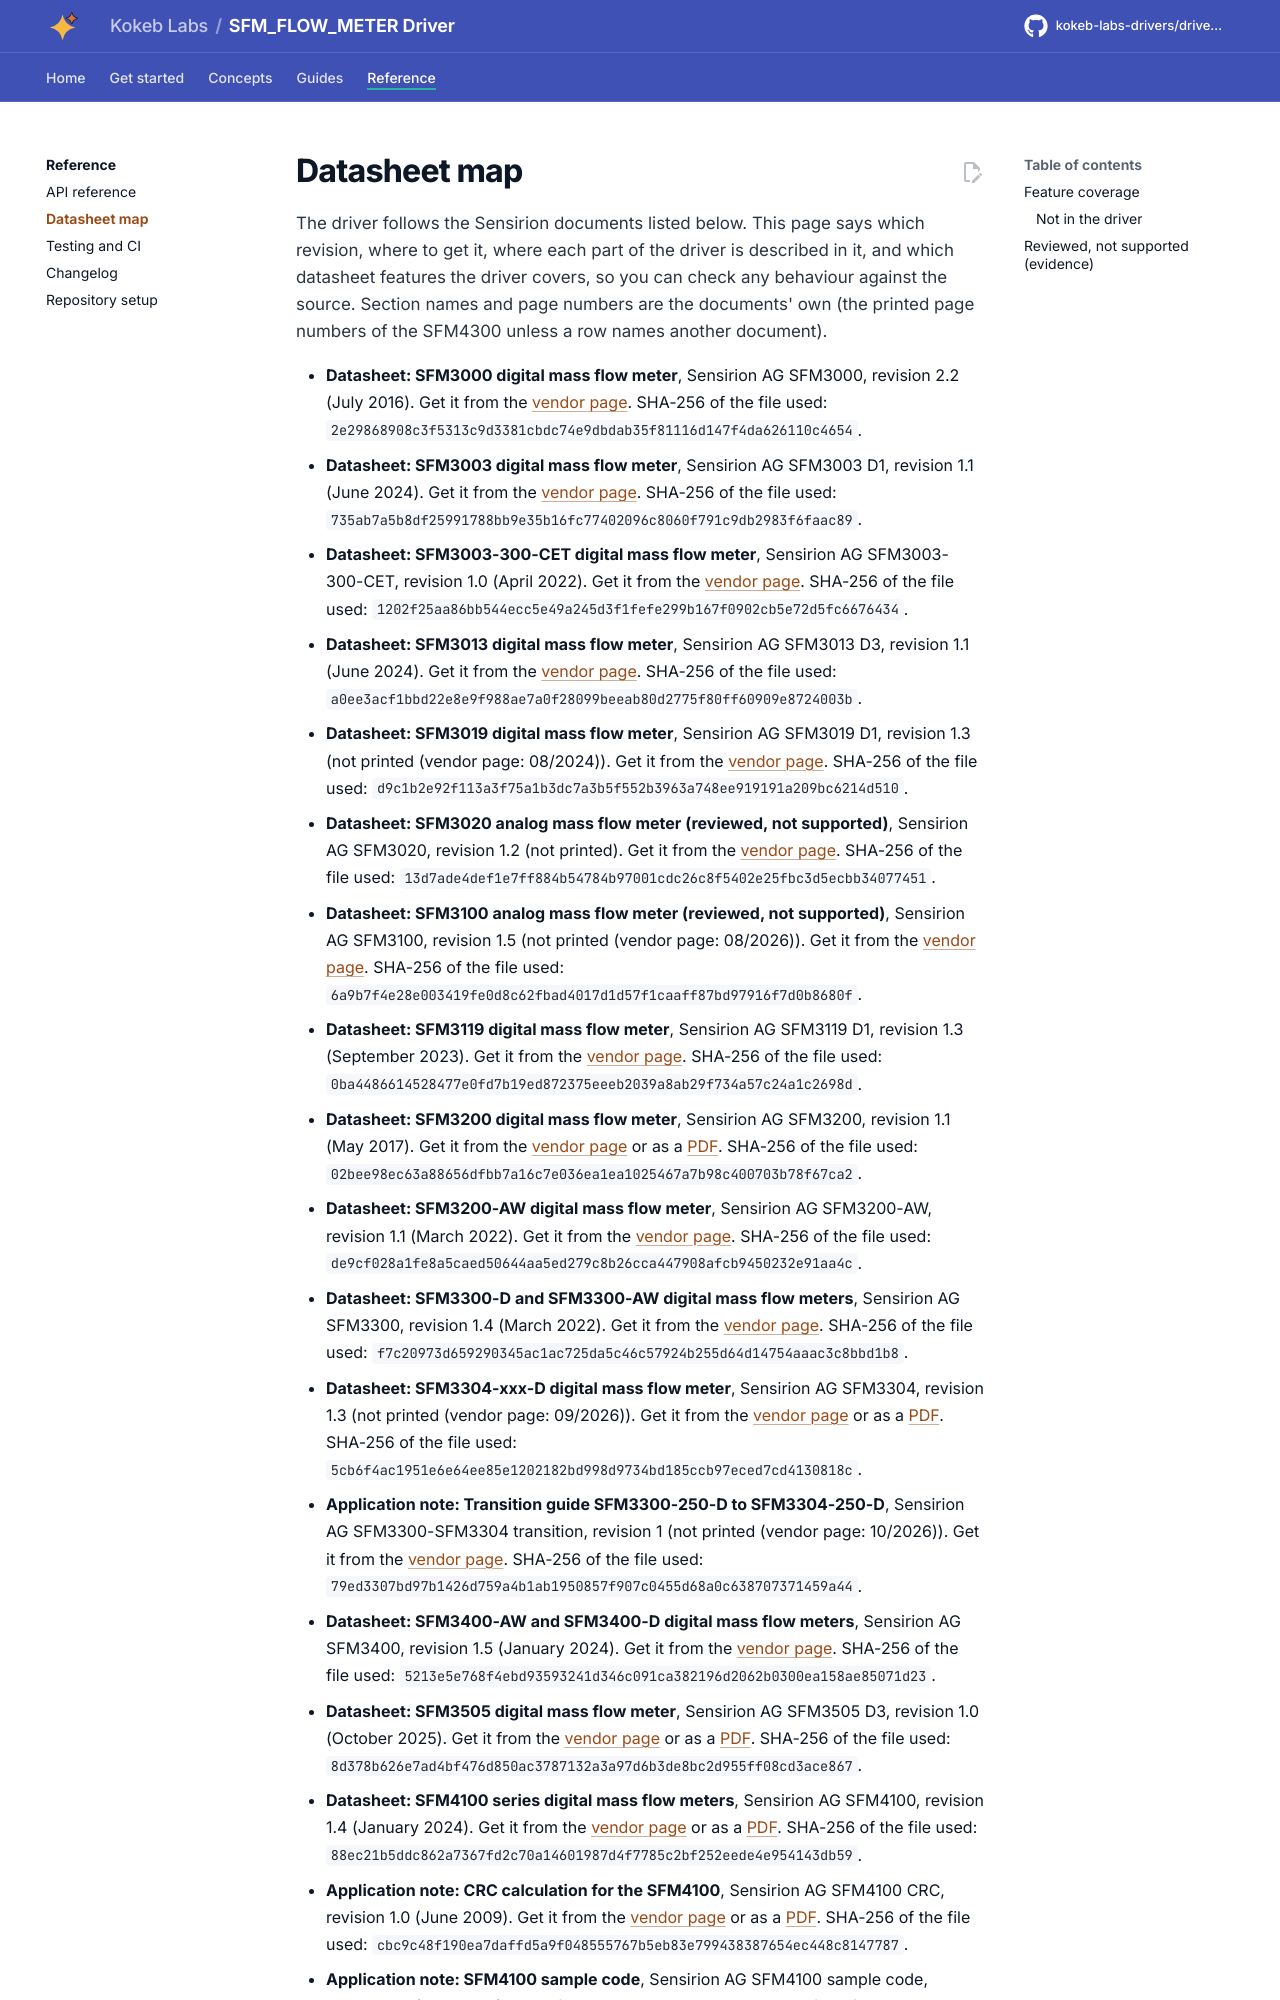

repository: kokeb-labs-drivers/driver-sfm-flow-meter · page: dev/datasheet/index.html · generator: mkdocs

# Datasheet map

The driver follows the Sensirion documents listed below. This page says which revision, where to get it, where each
part of the driver is described in it, and which datasheet features the driver covers, so you can check any
behaviour against the source. Section names and page numbers are the documents' own (the printed page numbers of
the SFM4300 unless a row names another document).
